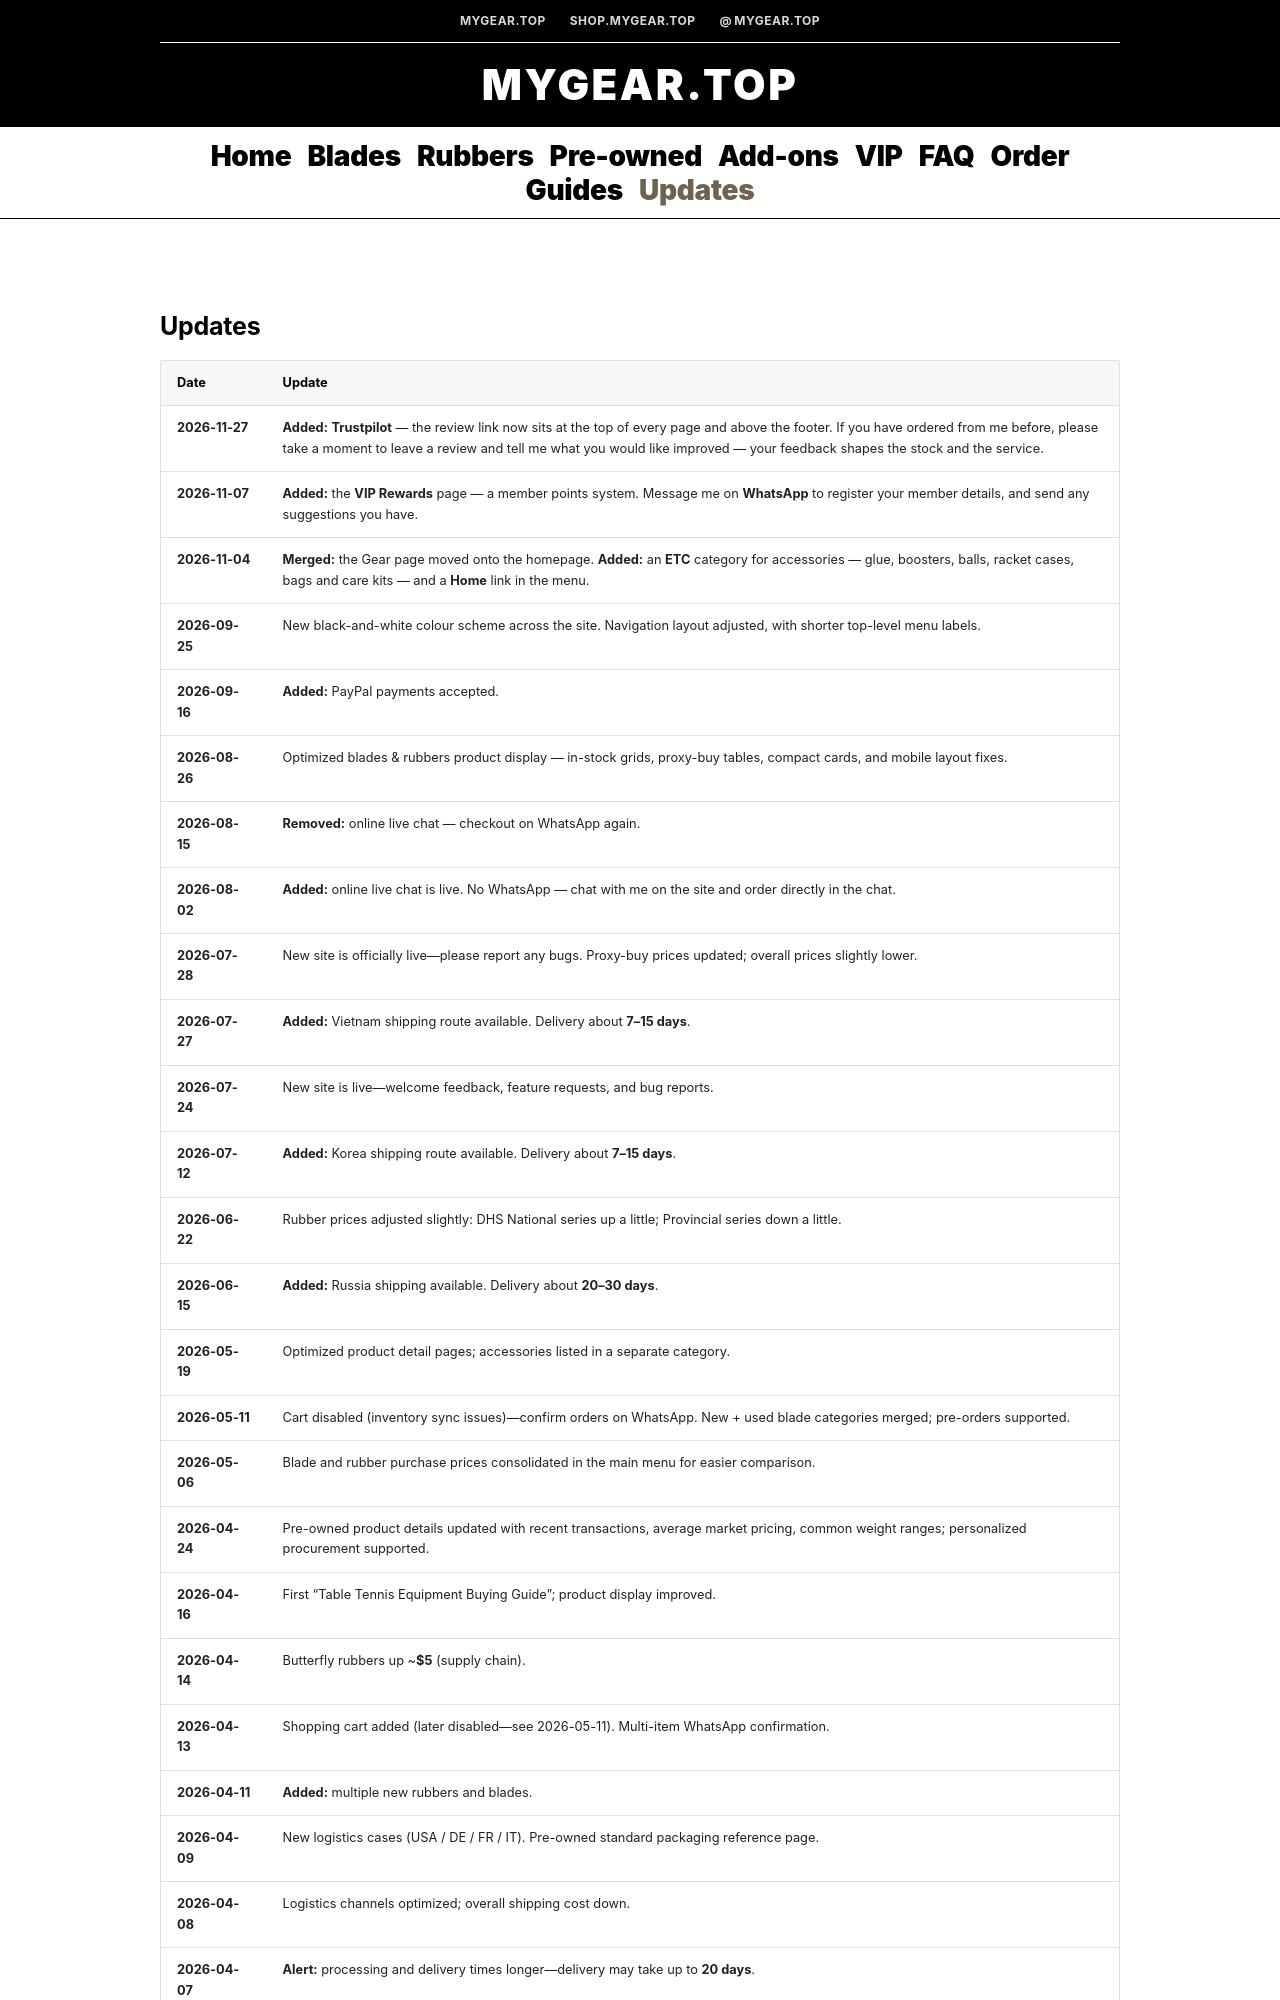

repository: foucent/mygear-wiki · page: updates/index.html · generator: mkdocs

---
title: "Updates & Reviews, Store News & Gear Feedback | MyGear.Top"
icon: material/update
source_url: https://mygear.top/faq/
source_title: "Updates & Reviews"
imported: 2026-07-14
description: "Store updates, gear reviews, and feedback for MyGear.Top table tennis shop."
# The header bar already says "Updates". The log starts straight away.
hide:
  - title
---
